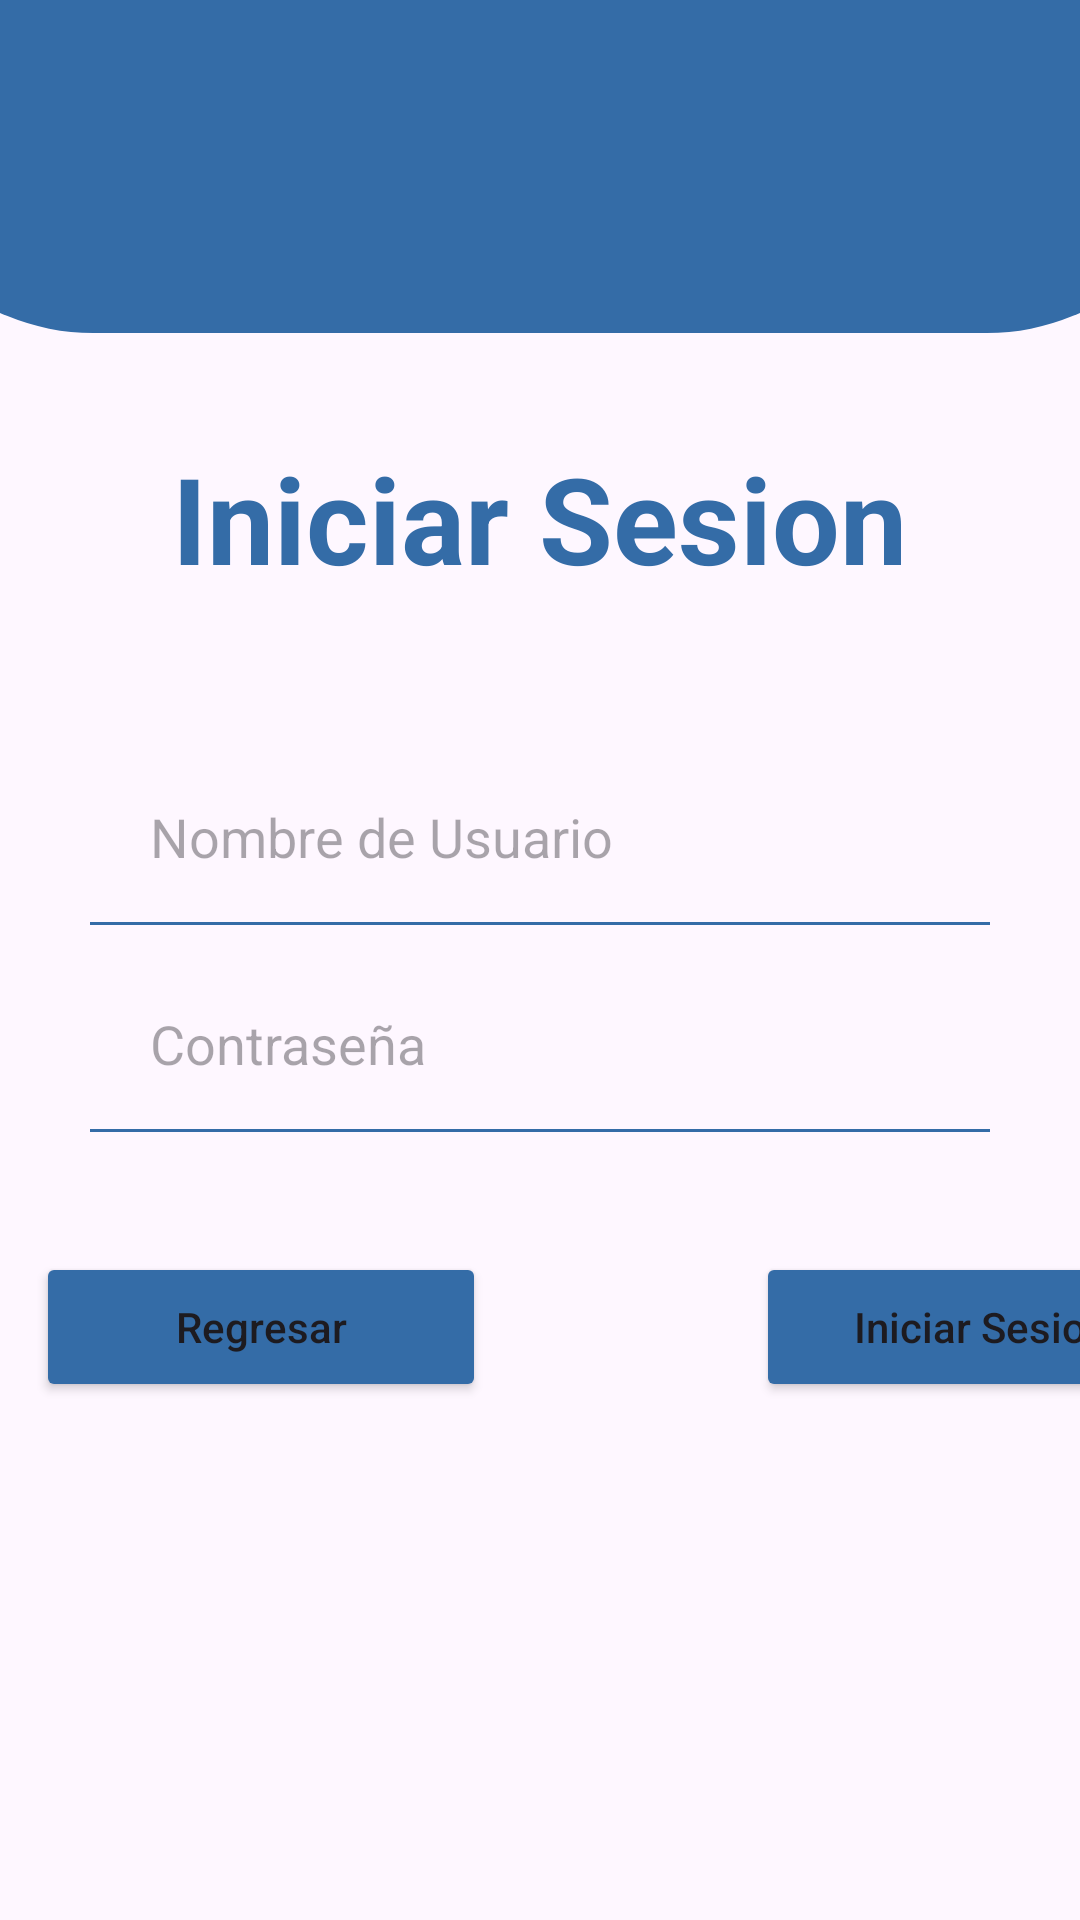

Produce the Android XML layout that renders to this screen, including the resource entries it uses.
<!-- AndroidManifest.xml: application theme Theme.TecAir_app -->
<!-- res/layout/activity_login_admin.xml -->
<?xml version="1.0" encoding="utf-8"?>
<androidx.constraintlayout.widget.ConstraintLayout xmlns:android="http://schemas.android.com/apk/res/android"
    xmlns:app="http://schemas.android.com/apk/res-auto"
    xmlns:tools="http://schemas.android.com/tools"
    android:layout_width="match_parent"
    android:layout_height="match_parent"
    tools:context=".login.loginAdmin">
    <LinearLayout
        android:layout_width="match_parent"
        android:layout_height="wrap_content"
        android:layout_marginBottom="202dp"
        android:orientation="vertical"
        tools:ignore="MissingConstraints">

        <ImageView
            android:id="@+id/profile_image"
            android:layout_width="448dp"
            android:layout_height="111dp"
            android:layout_gravity="center_horizontal"
            android:layout_marginBottom="5dp"
            android:src="@drawable/bg_view"
            tools:ignore="ContentDescription" />

        <TextView
            android:id="@+id/textView"
            android:layout_width="wrap_content"
            android:layout_height="wrap_content"
            android:text="Iniciar Sesion"
            android:textColor="@color/main_color"
            android:textStyle="bold"
            android:textSize="40sp"
            android:layout_gravity="center_horizontal"
            android:layout_marginTop="30dp"/>

        <EditText
            android:id="@+id/user"
            android:layout_width="match_parent"
            android:layout_height="59dp"
            android:layout_marginLeft="30dp"
            android:layout_marginTop="50dp"
            android:layout_marginRight="30dp"
            android:background="@drawable/text_box_bc"
            android:hint="Nombre de Usuario"
            android:inputType="number"
            android:paddingLeft="20dp"
            android:paddingRight="20dp" />



        <EditText
            android:id="@+id/Password"
            android:layout_width="match_parent"
            android:layout_height="59dp"
            android:layout_marginLeft="30dp"
            android:layout_marginTop="10dp"
            android:layout_marginRight="30dp"
            android:background="@drawable/text_box_bc"
            android:hint="Contraseña"
            android:inputType="textPassword"
            android:paddingLeft="20dp"
            android:paddingRight="20dp" />

        <LinearLayout
            android:layout_width="match_parent"
            android:layout_height="match_parent"
            android:layout_marginTop="30dp"
            android:orientation="horizontal">

            <Button
                android:id="@+id/back"
                android:layout_width="150dp"
                android:layout_height="50dp"
                android:layout_gravity="center"
                android:layout_marginBottom="40dp"
                android:layout_marginTop="20dp"
                android:layout_marginStart="12dp"
                android:onClick="onClickBack"
                android:backgroundTint="@color/main_color"
                android:textAllCaps="false"
                android:text="Regresar" />
            <Button
                android:id="@+id/Register"
                android:layout_width="150dp"
                android:layout_height="50dp"
                android:layout_gravity="center"
                android:layout_marginStart="90dp"
                android:layout_marginBottom="40dp"
                android:layout_marginTop="20dp"
                android:backgroundTint="@color/main_color"
                android:textAllCaps="false"
                android:text="Iniciar Sesion" />
        </LinearLayout>
    </LinearLayout>
</androidx.constraintlayout.widget.ConstraintLayout>
<!-- resources referenced by this layout -->
<resources>
  <color name="main_color">#346CA7</color>
  <!-- drawable bg_view (drawable) -->
  <?xml version="1.0" encoding="utf-8"?>
  <shape xmlns:android="http://schemas.android.com/apk/res/android">
      <corners android:bottomRightRadius="75dp"
          android:bottomLeftRadius="75dp"/>
      <solid android:color="@color/main_color"/>
  </shape>
  <!-- drawable text_box_bc (drawable) -->
  <?xml version="1.0" encoding="utf-8"?>
  <layer-list xmlns:android="http://schemas.android.com/apk/res/android">
  <item android:right="-3dp" android:left="-3dp" android:top="-3dp" android:bottom="-1dp">
      <shape android:shape="rectangle">
          <stroke android:width="2dp" android:color="@color/main_color"/>
      </shape>
  </item>
  </layer-list>
  <style name="Theme.TecAir_app" parent="Base.Theme.TecAir_app" />
  <style name="Base.Theme.TecAir_app" parent="Theme.Material3.DayNight.NoActionBar">
          
          
      </style>
</resources>
